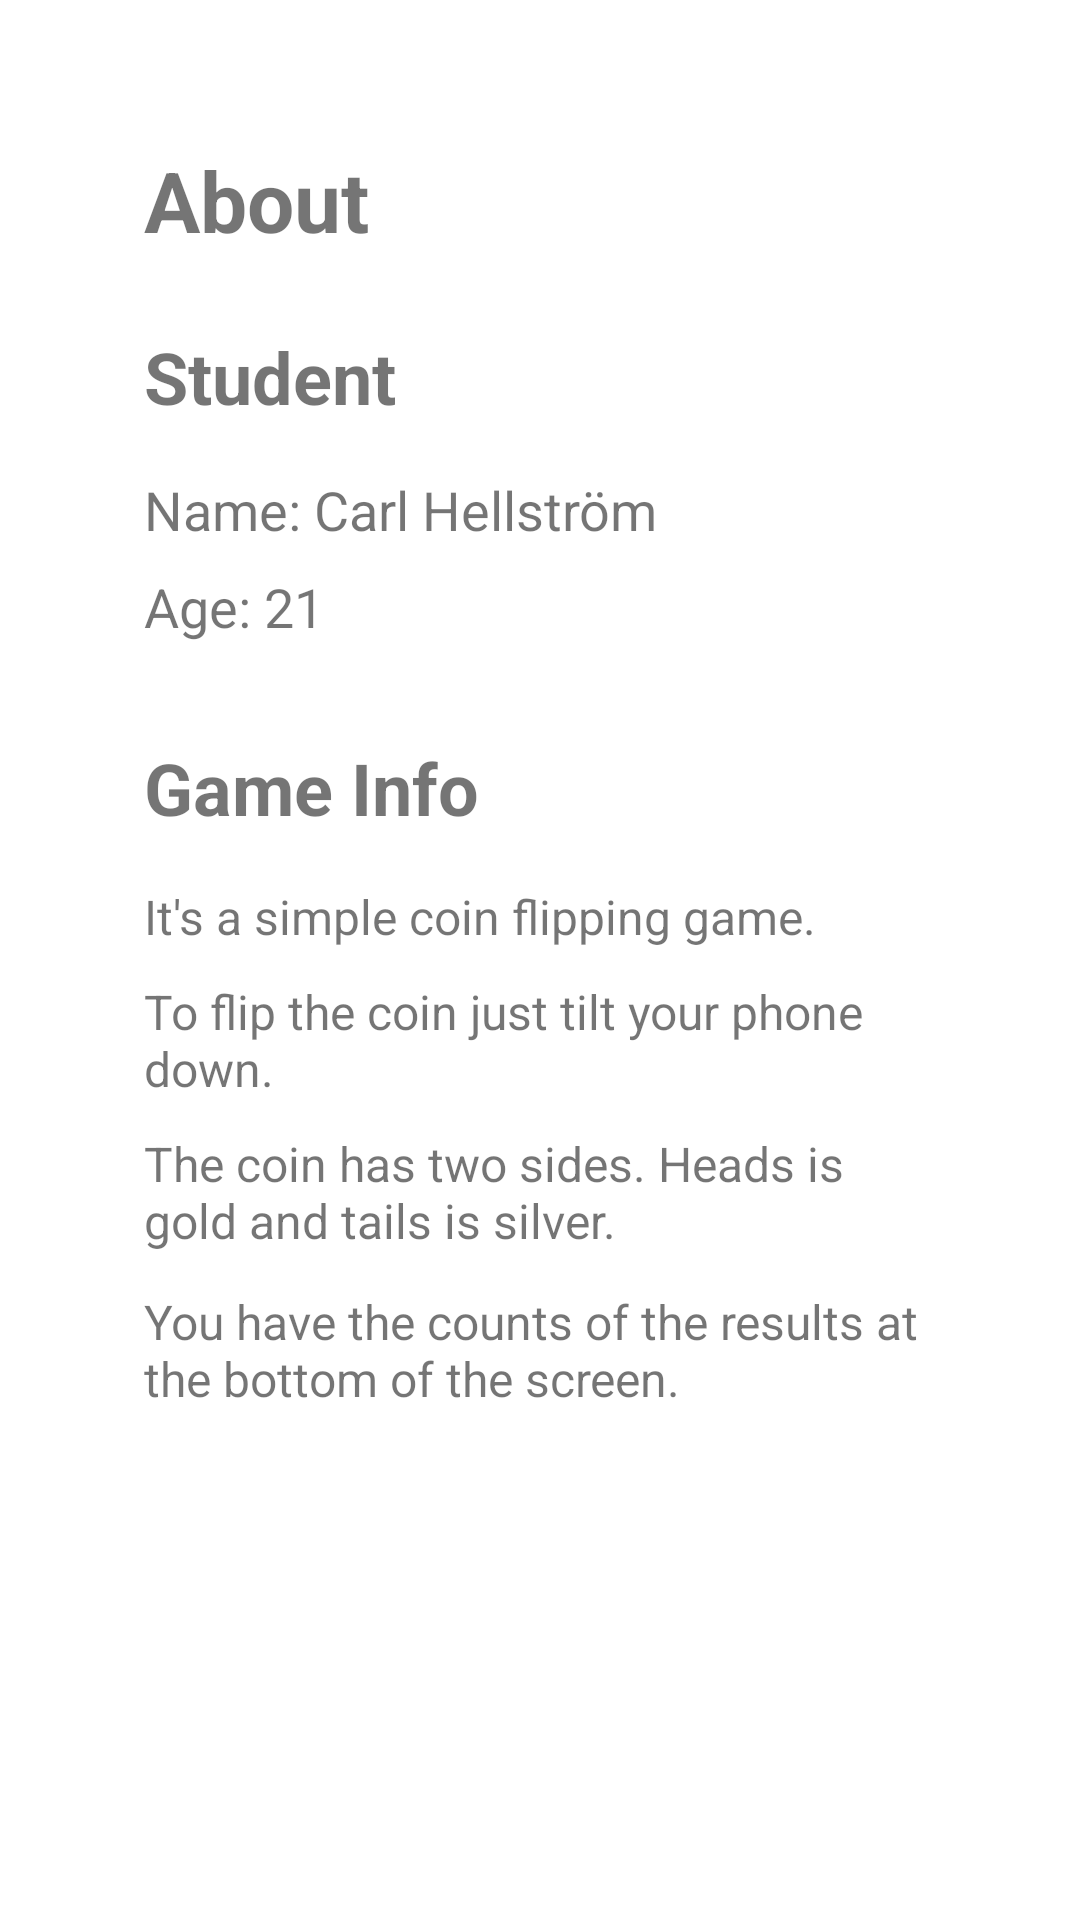

Produce the Android XML layout that renders to this screen, including the resource entries it uses.
<!-- AndroidManifest.xml: application theme Theme.Hello_Sensor -->
<!-- res/layout/activity_about.xml -->
<?xml version="1.0" encoding="utf-8"?>
<androidx.constraintlayout.widget.ConstraintLayout xmlns:android="http://schemas.android.com/apk/res/android"
    android:layout_width="match_parent"
    android:layout_height="match_parent"
    xmlns:app="http://schemas.android.com/apk/res-auto"
    android:padding="24dp">

    <ScrollView
        android:layout_width="0dp"
        android:layout_height="0dp"
        android:padding="24dp"
        app:layout_constraintTop_toTopOf="parent"
        app:layout_constraintBottom_toBottomOf="parent"
        app:layout_constraintStart_toStartOf="parent"
        app:layout_constraintEnd_toEndOf="parent">

        <LinearLayout
            android:layout_width="match_parent"
            android:layout_height="wrap_content"
            android:orientation="vertical">

            <TextView
                android:layout_width="wrap_content"
                android:layout_height="wrap_content"
                android:text="About"
                android:textSize="28sp"
                android:textStyle="bold"
                android:layout_marginBottom="24dp" />

            <TextView
                android:layout_width="wrap_content"
                android:layout_height="wrap_content"
                android:text="Student"
                android:textSize="24sp"
                android:textStyle="bold"
                android:layout_marginBottom="16dp" />

            <TextView
                android:layout_width="wrap_content"
                android:layout_height="wrap_content"
                android:text="Name: Carl Hellström"
                android:textSize="18sp"
                android:layout_marginBottom="8dp" />

            <TextView
                android:layout_width="wrap_content"
                android:layout_height="wrap_content"
                android:text="Age: 21"
                android:textSize="18sp"
                android:layout_marginBottom="32dp" />

            <TextView
                android:layout_width="wrap_content"
                android:layout_height="wrap_content"
                android:text="Game Info"
                android:textSize="24sp"
                android:textStyle="bold"
                android:layout_marginBottom="16dp" />

            <TextView
                android:layout_width="wrap_content"
                android:layout_height="wrap_content"
                android:text="It's a simple coin flipping game."
                android:textSize="16sp"
                android:layout_marginBottom="10dp" />

            <TextView
                android:layout_width="wrap_content"
                android:layout_height="wrap_content"
                android:text="To flip the coin just tilt your phone down."
                android:textSize="16sp"
                android:layout_marginBottom="10dp" />

            <TextView
                android:layout_width="wrap_content"
                android:layout_height="wrap_content"
                android:text="The coin has two sides. Heads is gold and tails is silver."
                android:textSize="16sp"
                android:layout_marginBottom="12dp" />

            <TextView
                android:layout_width="wrap_content"
                android:layout_height="wrap_content"
                android:text="You have the counts of the results at the bottom of the screen."
                android:textSize="16sp"
                android:layout_marginBottom="12dp" />

        </LinearLayout>
    </ScrollView>
</androidx.constraintlayout.widget.ConstraintLayout>
<!-- resources referenced by this layout -->
<resources>
  <style name="Theme.Hello_Sensor" parent="Base.Theme.Hello_Sensor" />
  <style name="Base.Theme.Hello_Sensor" parent="Theme.MaterialComponents.DayNight.DarkActionBar">
          
          
      </style>
</resources>
